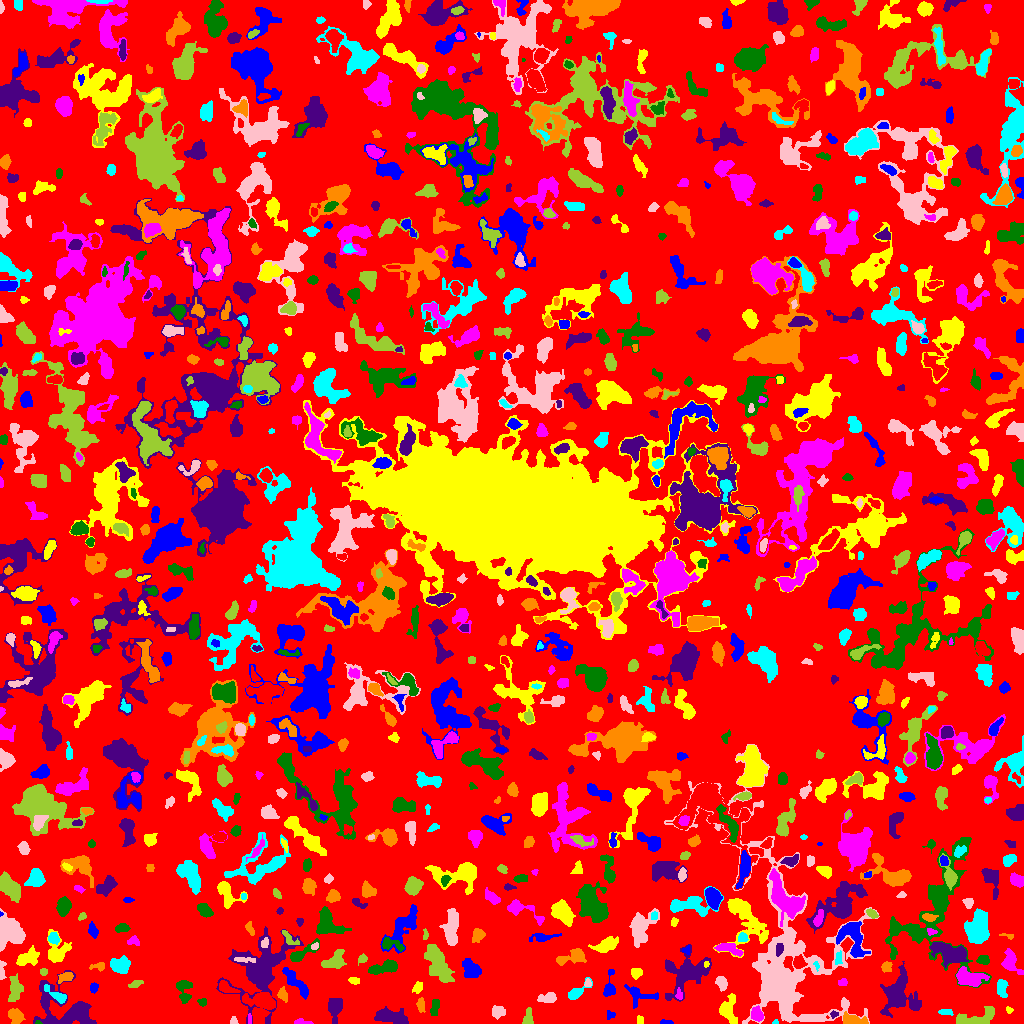

Source data for this figure (header and first rows):
ID, X, Y, A, B, theta, total_flux, mu_max, mu_median, mu_mean, R_fwhm, R_e, R10, R90, x_start, x_end, y_start, y_end, area, greylevel
0, 510.9, 504.1, 301.6, 296.1, 1.445, 740059, 9.0, 1.0, 1.068, 16.99, 216.6, 82.99, 347.6, 0, 1023, 0, 1023, 692976, 1.068
1, 664.5, 1.113, 3.19, 1.02, -0.01894, 53.0, 4.0, 1.0, 0.9636, 1.693, 1.954, 0.5642, 3.241, 660, 673, 0, 4, 55, 3.964
2, 728.1, 13.08, 6.857, 3.913, -1.511, 680.0, 7.0, 2.0, 2.073, 4.068, 5.232, 1.954, 8.292, 719, 737, 0, 30, 328, 5.073
3, 301, 1.143, 3.87, 1.155, -0.03836, 91.0, 3.0, 1.0, 1.182, 2.646, 2.257, 0.9772, 3.868, 294, 313, 0, 5, 77, 4.182
4, 38.0, 0.6667, 1.362, 0.7309, -0.1276, 24.0, 3.0, 1.0, 1.0, 1.493, 1.128, 0.0, 1.954, 35, 42, 0, 3, 24, 8.0
5, 391.1, 6.679, 8.699, 3.276, -0.191, 1350, 9.0, 3.0, 3.375, 5.67, 6.18, 2.326, 9.707, 374, 408, 0, 17, 400, 5.375
6, 14.68, 8.464, 3.649, 2.859, -0.6894, 407.0, 6.0, 2.0, 2.056, 4.652, 3.827, 1.493, 6.383, 8, 25, 0, 15, 198, 5.056
7, 775.1, 1.138, 1.422, 1.055, 0.4587, 29.0, 3.0, 1.0, 1.074, 1.596, 1.382, 0.0, 2.326, 772, 778, 0, 4, 27, 4.074
8, 233.6, 2.239, 1.936, 1.671, 1.57, 88.0, 4.0, 1.0, 1.66, 2.877, 2.034, 0.7979, 3.432, 230, 238, 0, 7, 53, 4.66
9, 527.9, 4.82, 4.212, 2.022, 1.494, 289.0, 5.0, 2.0, 2.173, 4.514, 3.29, 1.262, 4.983, 522, 533, 0, 16, 133, 5.173
10, 152.9, 12.09, 4.387, 3.786, -1.34, 1349, 11.0, 4.0, 4.352, 5.47, 5.046, 1.954, 8.349, 144, 161, 2, 23, 310, 6.352
11, 610.3, 8.8, 2.336, 1.586, 0.1237, 40.0, 2.0, 1.0, 0.6154, 3.29, 2.034, 0.5642, 3.038, 607, 615, 4, 13, 65, 3.615
12, 640.0, 3.5, 2.291, 1.414, -0.0, 40.0, 1.0, 1.0, 0.7018, 3.568, 2.459, 0.9772, 3.338, 637, 643, 0, 8, 57, 3.702
13, 249.7, 4.013, 2.675, 0.9313, -1.518, 80.0, 4.0, 2.0, 1.951, 2.821, 1.871, 0.5642, 3.09, 248, 251, 0, 10, 41, 5.951
14, 435, 16.45, 4.386, 1.853, 1.413, 180.0, 3.0, 1.0, 1.374, 4.222, 3.478, 1.262, 5.441, 430, 439, 8, 24, 131, 4.374
15, 833.7, 8.989, 1.974, 1.701, 0.2759, 90.0, 3.0, 2.0, 1.8, 3.141, 2.326, 0.7979, 3.523, 830, 838, 5, 13, 50, 5.8
16, 852, 2.847, 5.556, 2.223, -0.1054, 802.0, 10.0, 3.0, 3.765, 4.82, 3.868, 1.596, 6.433, 843, 868, 0, 12, 213, 7.765
17, 945.7, 11.44, 3.608, 1.444, -0.03611, 96.0, 2.0, 1.0, 1.157, 4.787, 2.706, 1.128, 4.442, 938, 953, 8, 14, 83, 4.157
18, 498.1, 11.89, 2.718, 2.534, 0.4159, 266.0, 5.0, 2.0, 1.785, 3.656, 3.29, 1.262, 5.232, 492, 505, 4, 18, 149, 4.785
19, 974.6, 3.676, 10.74, 3.311, 0.1725, 589.0, 5.0, 1.0, 1.526, 5.171, 5.171, 2.034, 8.538, 956, 994, 0, 17, 386, 4.526
20, 263.2, 22.11, 6.778, 3.241, -0.2063, 1733, 13.0, 3.0, 4.206, 5.836, 5.109, 2.034, 8.867, 242, 275, 14, 31, 412, 8.206
21, 639.3, 28.98, 7.923, 4.118, -0.2687, 331.0, 5.0, 1.0, 1.182, 2.932, 4.37, 1.493, 7.378, 624, 658, 15, 39, 280, 4.182
22, 1009, 13.73, 1.56, 1.204, 0.1092, 30.0, 2.0, 1.0, 0.6818, 2.764, 1.596, 0.5642, 2.523, 1006, 1013, 10, 17, 44, 3.682
23, 757.1, 9.168, 3.235, 2.475, -1.218, 352.0, 5.0, 2.0, 2.242, 4.754, 3.613, 1.493, 5.557, 751, 763, 2, 18, 157, 6.242
24, 202.4, 20.98, 2.01, 1.924, -0.9298, 100.0, 3.0, 1.0, 1.515, 3.09, 2.394, 0.9772, 3.868, 197, 206, 17, 25, 66, 4.515
25, 334.9, 16.1, 4.849, 3.144, 1.385, 429.0, 4.0, 1.0, 1.554, 6.408, 4.478, 1.784, 7.092, 328, 342, 0, 25, 276, 4.554
26, 420.7, 18.68, 3.407, 1.867, -1.528, 170.0, 4.0, 1.0, 1.619, 3.909, 2.985, 1.128, 4.951, 416, 425, 11, 26, 105, 4.619
27, 1002, 36.49, 4.495, 2.291, -1.507, 173.0, 3.0, 1.0, 1.006, 3.478, 3.385, 1.262, 5.754, 997, 1008, 26, 44, 172, 4.006
28, 548.4, 25.62, 4.563, 2.089, 0.09555, 167.0, 3.0, 1.0, 1.012, 3.613, 3.385, 1.262, 5.585, 537, 556, 21, 31, 165, 4.012
29, 15.16, 34.46, 6.78, 3.055, 1.541, 459.0, 4.0, 2.0, 1.639, 6.91, 5.109, 1.954, 7.959, 8, 23, 22, 50, 280, 4.639
30, 374.7, 30.16, 3.223, 2.87, 0.409, 340.0, 5.0, 2.0, 2.394, 4.37, 3.827, 1.382, 5.836, 368, 385, 24, 36, 142, 4.394
31, 94.06, 35.74, 2.612, 1.917, 1.342, 189.0, 4.0, 2.0, 2.423, 4.442, 2.821, 1.128, 4.37, 90, 98, 30, 41, 78, 4.423
32, 417.8, 36.49, 2.573, 1.916, 1.283, 184.0, 5.0, 1.0, 1.84, 3.241, 2.646, 0.9772, 4.37, 412, 422, 30, 42, 100, 4.84
33, 679, 28.58, 2.893, 1.664, -1.46, 106.0, 3.0, 2.0, 1.582, 3.432, 2.706, 0.9772, 4.068, 675, 682, 24, 36, 67, 6.582
34, 183.5, 35.26, 5.777, 3.245, -1.464, 434.0, 7.0, 1.0, 1.786, 3.192, 4.146, 1.493, 6.817, 176, 192, 20, 43, 243, 4.786
35, 261, 54.78, 19.58, 12.7, 1.067, 6658, 11.0, 3.0, 3.738, 9.474, 13.63, 5.078, 21.43, 216, 303, 0, 97, 1781, 4.738
36, 282.6, 28.76, 2.828, 1.986, -1.073, 227.0, 5.0, 2.0, 1.991, 3.432, 2.821, 1.128, 4.652, 277, 287, 21, 37, 114, 5.991
37, 58.48, 27.45, 6.086, 1.936, -0.5465, 240.0, 4.0, 1.0, 1.364, 4.514, 3.385, 1.262, 5.726, 44, 66, 20, 39, 176, 6.364
38, 721.3, 40.34, 3.661, 2.576, -1.168, 320.0, 4.0, 2.0, 2.286, 5.997, 3.868, 1.493, 5.89, 715, 727, 32, 47, 140, 5.286
39, 135.5, 39.5, 4.324, 1.184, 0.2793, 60.0, 1.0, 1.0, 0.6667, 4.37, 3.038, 1.262, 4.107, 128, 143, 36, 43, 90, 3.667
40, 225.5, 35.9, 5.027, 2.23, -0.4704, 357.0, 7.0, 2.0, 2.204, 2.585, 3.742, 1.262, 5.781, 219, 240, 31, 43, 162, 7.204
41, 295.6, 41.49, 10.39, 2.622, -0.8624, 829.0, 5.0, 3.0, 2.527, 7.356, 6.232, 2.394, 9.184, 282, 308, 24, 56, 328, 4.527
42, 354.2, 42.86, 3.096, 1.447, -0.1087, 94.0, 2.0, 1.0, 1.253, 4.514, 2.706, 1.128, 4.146, 348, 359, 39, 46, 75, 4.253
43, 843.4, 41.52, 1.882, 1.331, 0.1059, 61.0, 3.0, 1.0, 0.9242, 2.646, 2.034, 0.7979, 2.985, 838, 847, 38, 45, 66, 3.924
44, 935, 113.7, 33.78, 19.01, 1.253, 8610, 13.0, 3.0, 3.742, 7.756, 15.34, 5.202, 24.32, 885, 991, 36, 186, 2301, 4.742
45, 67.04, 12.92, 16.32, 10.2, -0.3453, 3730, 11.0, 3.0, 3.324, 7.464, 9.837, 3.656, 16.24, 33, 96, 0, 53, 1122, 5.324
46, 65.44, 46.16, 3.744, 2.282, 0.2481, 140.0, 2.0, 1.0, 1.094, 5.642, 3.29, 1.382, 5.202, 58, 73, 40, 51, 128, 5.094
47, 574, 29.83, 4.83, 2.135, 0.7104, 302.0, 5.0, 1.0, 1.687, 3.989, 3.385, 1.382, 5.585, 568, 592, 24, 46, 179, 4.687
48, 587.5, 40.29, 1.763, 1.75, 0.0, 42.0, 2.0, 1.0, 0.7925, 3.478, 2.257, 0.7979, 3.241, 584, 591, 37, 45, 53, 4.792
49, 438.6, 58.39, 9.42, 4.277, -1.124, 2604, 12.0, 3.0, 3.97, 7.632, 7.356, 2.877, 12.03, 424, 454, 41, 79, 656, 6.97
50, 521.2, 50.5, 10.56, 2.559, -0.04589, 614.0, 5.0, 1.0, 1.386, 4.406, 5.754, 2.034, 9.288, 497, 543, 44, 58, 443, 4.386
51, 609.3, 33.24, 2.696, 2.595, 0.4035, 367.0, 7.0, 2.0, 2.005, 3.7, 3.338, 1.262, 5.293, 603, 615, 27, 54, 183, 5.005
52, 635.8, 50.55, 2.347, 2.217, 0.4371, 227.0, 5.0, 2.0, 2.064, 3.742, 2.877, 1.128, 4.583, 631, 642, 44, 55, 110, 5.064
53, 1010, 61.89, 5.599, 3.797, -1.223, 667.0, 6.0, 2.0, 2.391, 5.89, 4.918, 1.954, 8.117, 1001, 1023, 49, 75, 279, 4.391
54, 384.6, 56.25, 7.913, 2.734, 0.2647, 943.0, 8.0, 3.0, 3.229, 5.917, 5.232, 2.034, 8.292, 368, 397, 49, 64, 292, 6.229
55, 687.2, 51.14, 11.23, 8.202, 0.5468, 3366, 12.0, 3.0, 3.558, 7.047, 8.575, 3.09, 15.04, 665, 711, 22, 79, 946, 5.558
56, 99.5, 57.38, 2.775, 1.868, 0.1007, 108.0, 3.0, 1.0, 1.125, 3.141, 2.459, 0.9772, 4.029, 89, 104, 52, 61, 96, 4.125
57, 120.3, 58.73, 4.584, 3.694, -0.04502, 1234, 10.0, 4.0, 4.36, 6.555, 5.109, 2.034, 7.999, 110, 130, 50, 68, 283, 7.36
58, 1.719, 53.16, 5.46, 1.567, 1.556, 185.0, 3.0, 2.0, 1.907, 4.37, 3.141, 1.382, 4.951, 0, 6, 44, 63, 97, 4.907
59, 43.5, 51.5, 1.819, 1.539, 0.0, 68.0, 3.0, 1.0, 1.259, 2.523, 2.111, 0.7979, 3.432, 40, 47, 48, 55, 54, 4.259
... 913 more rows
